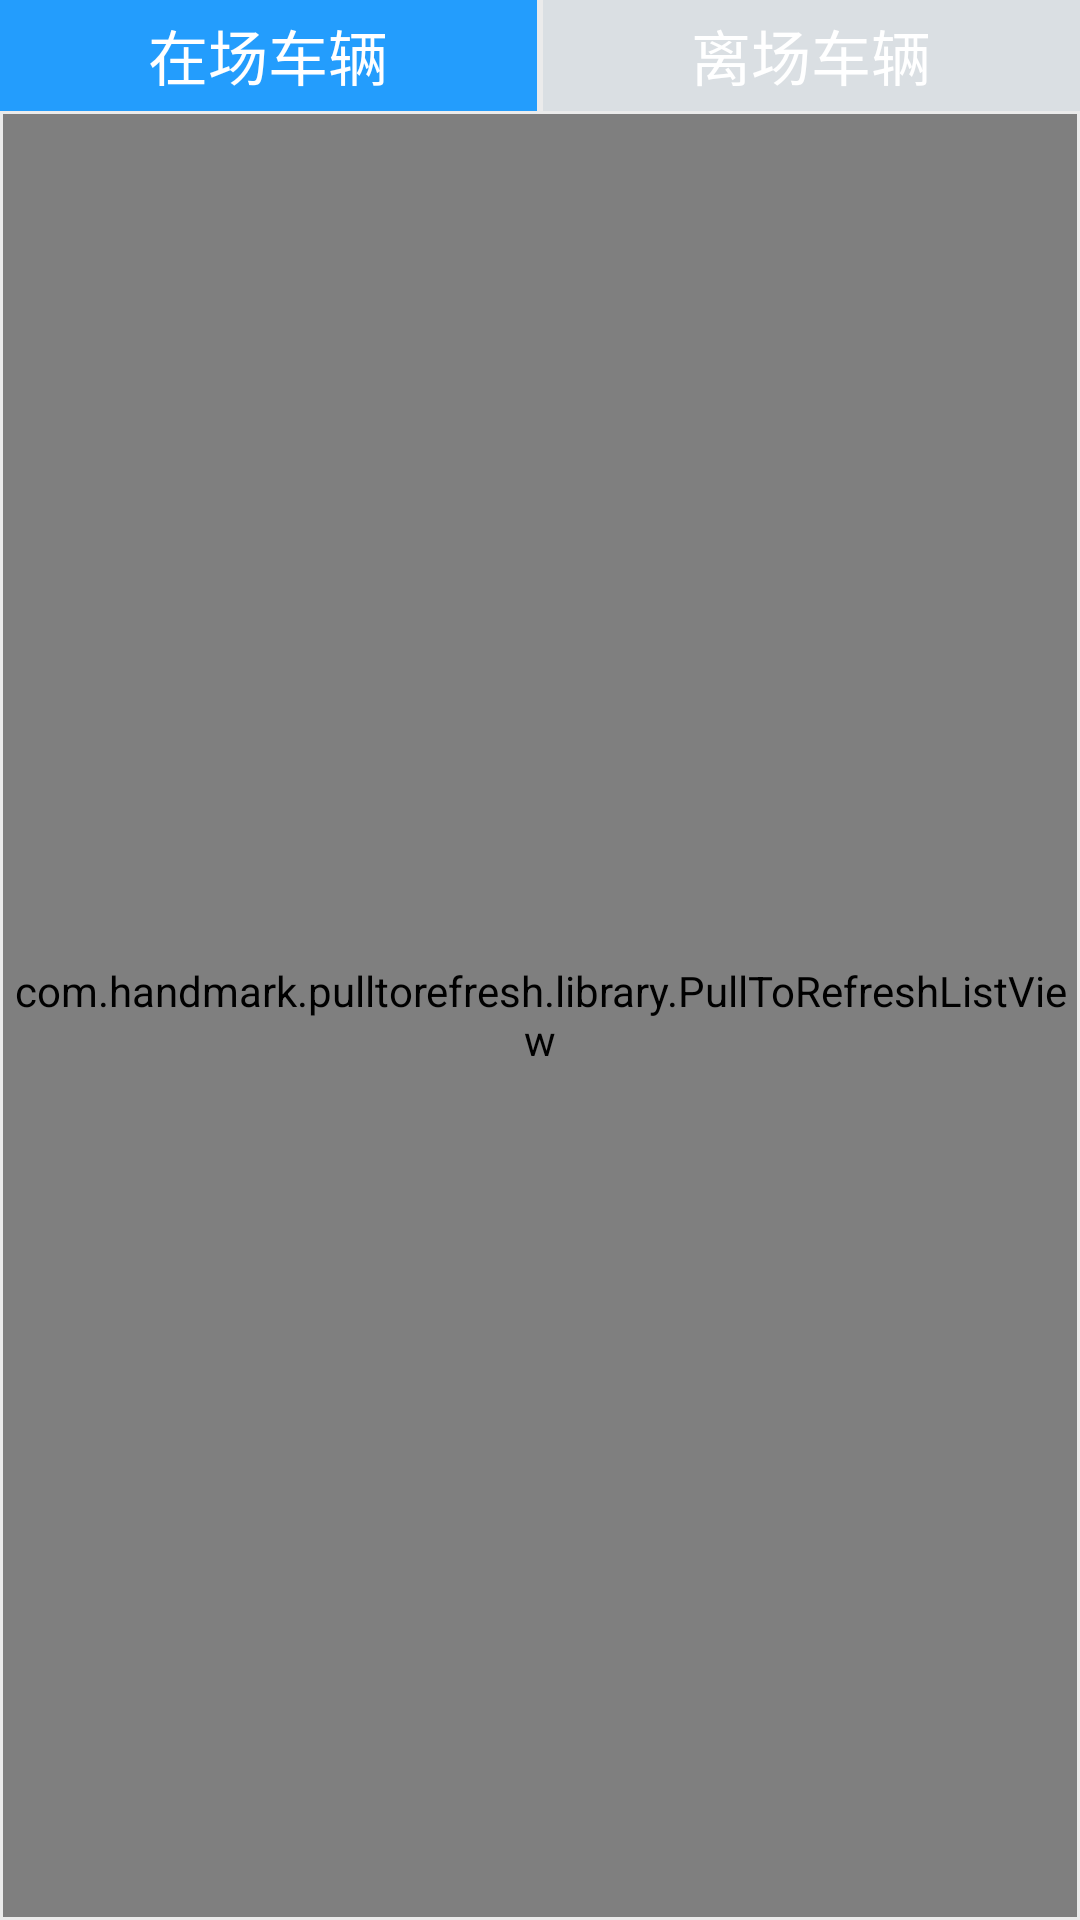

The Android layout XML behind this screen, and the referenced resources:
<!-- AndroidManifest.xml: application theme AppTheme -->
<!-- res/layout/cz5_pulltorefreshlistview.xml -->
<?xml version="1.0" encoding="utf-8"?>
<RelativeLayout xmlns:android="http://schemas.android.com/apk/res/android"
    android:layout_width="match_parent"
    android:layout_height="match_parent"
    android:background="@color/maste"
    android:orientation="vertical">

    <RadioGroup
        android:id="@+id/title2"
        android:layout_width="match_parent"
        android:layout_height="wrap_content"
        android:orientation="horizontal">

        <RadioButton
            android:id="@+id/in_park_cars2"
            style="@style/radio_stlye"
            android:layout_marginRight="1dip"
            android:background="@color/blue_239DFD"
            android:text="@string/in_park_cars" />

        <RadioButton
            android:id="@+id/out_park_cars2"
            style="@style/radio_stlye"
            android:layout_marginLeft="1dip"
            android:background="@color/plate_text"
            android:text="@string/out_park_cars" />
    </RadioGroup>

    <com.handmark.pulltorefresh.library.PullToRefreshListView
        android:id="@+id/pulltorefreshListView2"
        android:layout_width="match_parent"
        android:layout_height="match_parent"
        android:layout_below="@id/title2"
        android:layout_margin="1dip"
        android:layout_weight="0"
        android:cacheColorHint="#00000000"
        android:divider="#ffffff"
        android:dividerHeight="1dp"
        android:fadingEdge="none"
        android:fastScrollEnabled="false"
        android:footerDividersEnabled="false"
        android:headerDividersEnabled="true"
        android:listSelector="@color/transparent"
        android:scrollbars="none">

    </com.handmark.pulltorefresh.library.PullToRefreshListView>

</RelativeLayout>
<!-- resources referenced by this layout -->
<resources>
  <color name="blue_239DFD">#239DFD</color>
  <color name="maste">#ebebeb</color>
  <color name="plate_text">#dadfe3</color>
  <color name="transparent">#9000</color>
  <string name="in_park_cars">在场车辆</string>
  <string name="out_park_cars">离场车辆</string>
  <style name="radio_stlye">
          <item name="android:layout_width">0dp</item>
          <item name="android:layout_height">37dp</item>
          <item name="android:layout_weight">1</item>
          <item name="android:gravity">center</item>
          <item name="android:textSize">20sp</item>
          <item name="android:textColor">@color/white</item>
          <item name="android:button">@null</item>
      </style>
  <style name="AppTheme" parent="AppBaseTheme">
          
  
      </style>
  <color name="white">#ffffff</color>
  <style name="AppBaseTheme" parent="@android:style/Theme.Light.NoTitleBar">
  
  
      </style>
</resources>
